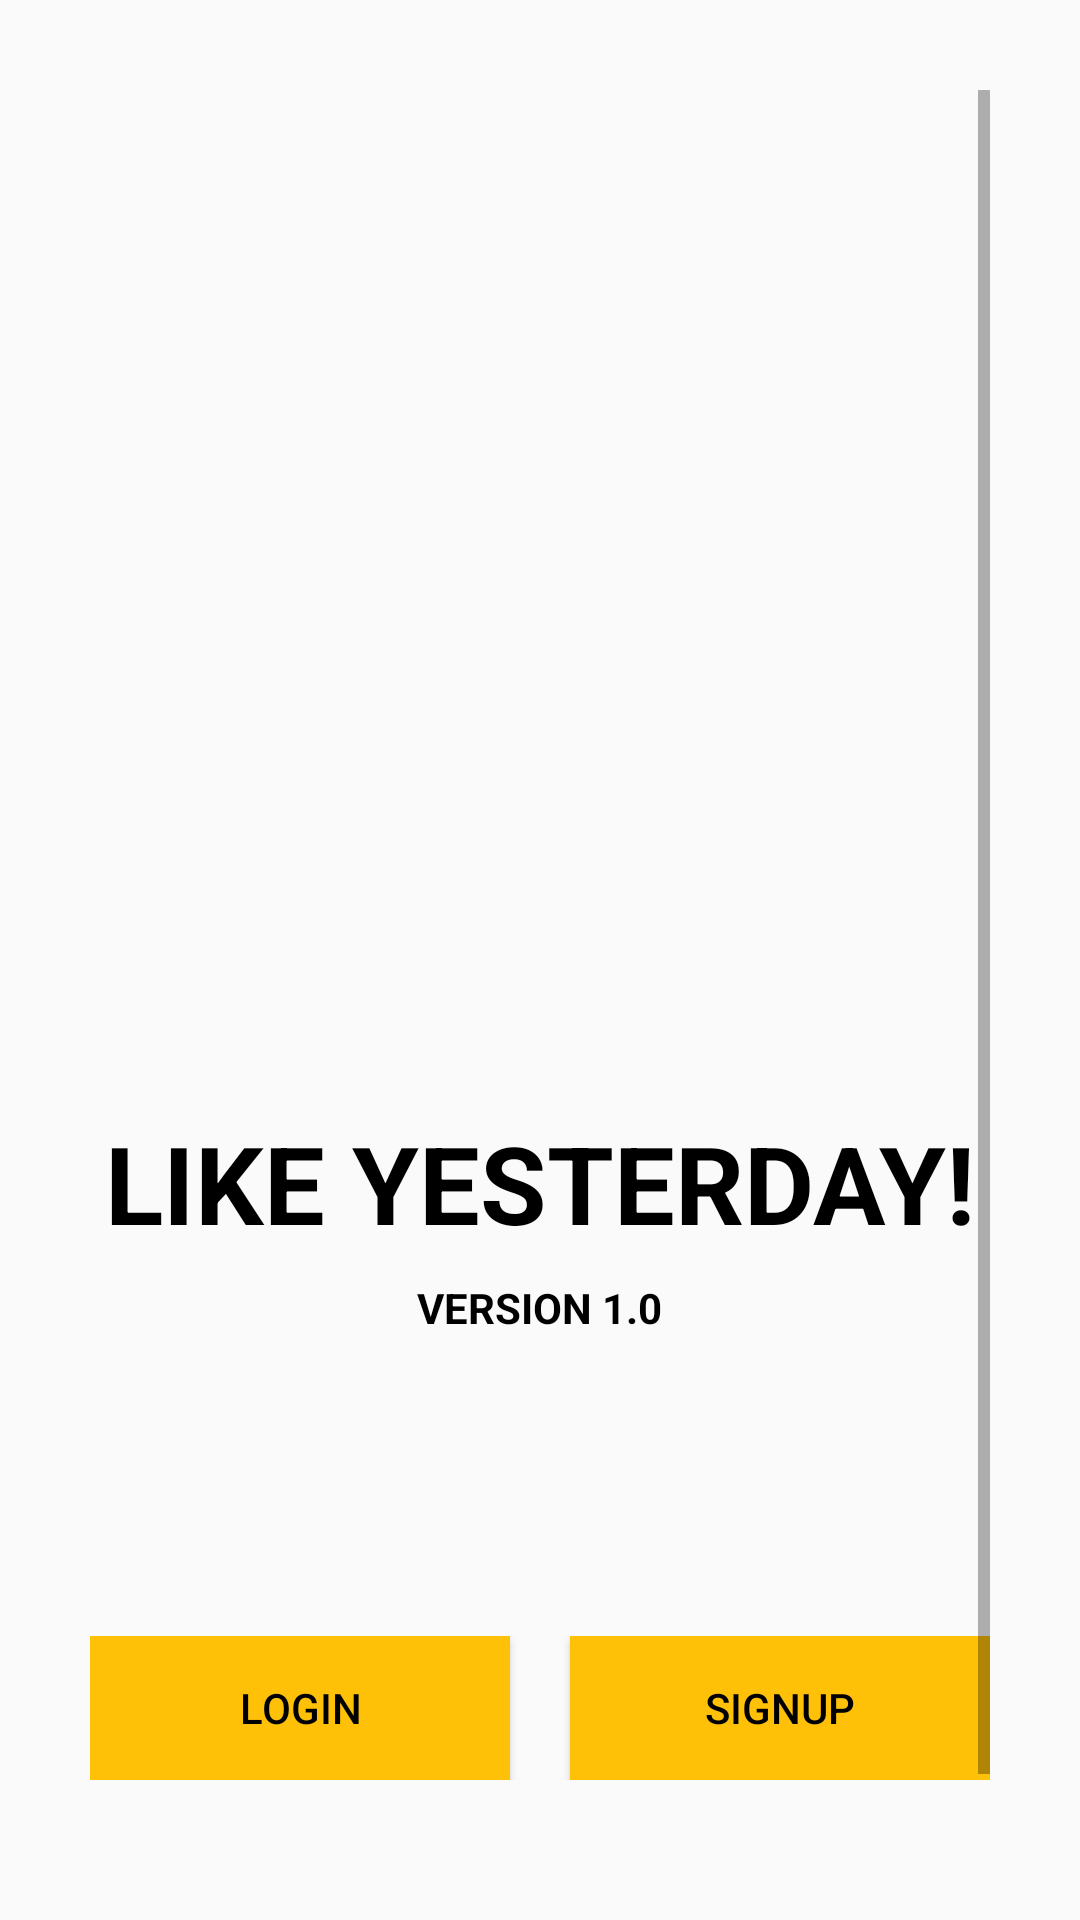

Write the Android layout XML for this screen, with the resource values it uses.
<!-- AndroidManifest.xml: application theme Theme.LikeYesterday -->
<!-- res/layout/activity_start.xml -->
<?xml version="1.0" encoding="utf-8"?>
<ScrollView xmlns:android="http://schemas.android.com/apk/res/android"
    xmlns:tools="http://schemas.android.com/tools"
    android:layout_width="match_parent"
    android:layout_height="match_parent"
    android:background="#00FFFFFF"
    android:padding="30dp"
    tools:context=".LoginSignup.StartActivity">

    <LinearLayout
        android:layout_width="match_parent"
        android:layout_height="wrap_content"
        android:orientation="vertical">

        <ImageView
            android:layout_width="wrap_content"
            android:layout_height="300dp"
            android:transitionName="logo_image"
            android:src="@drawable/mapspin" />

        <TextView
            android:layout_width="wrap_content"
            android:layout_height="wrap_content"
            android:layout_gravity="center"
            android:layout_marginTop="40dp"
            android:layout_marginBottom="8dp"
            android:text="Like Yesterday!"
            android:transitionName="logo_text"
            android:textAllCaps="true"
            android:textColor="@color/black"
            android:textSize="36sp"
            android:textStyle="bold" />

        <TextView
            android:layout_width="wrap_content"
            android:layout_height="wrap_content"
            android:layout_gravity="center"
            android:text="version 1.0"
            android:textAllCaps="true"
            android:textColor="@color/black"
            android:textStyle="bold" />

        <LinearLayout
            android:layout_width="match_parent"
            android:layout_height="wrap_content"
            android:layout_marginTop="100dp">

            <Button
                android:id="@+id/loginButton"
                android:layout_width="0dp"
                android:layout_height="wrap_content"
                android:layout_marginRight="10dp"
                android:layout_weight="1"
                android:background="#FFC107"
                android:onClick="goToLoginScreen"
                android:text="Login"
                android:transitionName="loginTransition"
                android:textColor="@color/black" />

            <Button
                android:id="@+id/signupButton"
                android:layout_width="0dp"
                android:layout_height="wrap_content"
                android:layout_marginLeft="10dp"
                android:layout_weight="1"
                android:background="#FFC107"
                android:onClick="callSignUpScreen"
                android:text="Signup"
                android:textColor="@color/black" />

        </LinearLayout>

        <Button
            android:visibility="invisible"
            android:layout_width="match_parent"
            android:layout_height="wrap_content"
            android:layout_marginTop="20dp"
            android:background="#00000000"
            android:textColor="@color/black"
            android:text="How we work?"/>

    </LinearLayout>

</ScrollView>
<!-- resources referenced by this layout -->
<resources>
  <color name="black">#FF000000</color>
  <style name="Theme.LikeYesterday" parent="Theme.MaterialComponents.Light">
          <item name="colorPrimary">@color/yellow</item>
          <item name="colorPrimaryVariant">#000000</item>
          <item name="colorSecondary">@color/black</item>
          <item name="colorOnSurface">#000000</item>
          <item name="colorOnPrimary">#FFFFFF</item>
          <item name="colorSecondaryVariant">@color/teal_700</item>
          <item name="colorOnSecondary">#FFFFFF</item>
          <item name="colorError">#A50F04</item>
          <item name="colorOnError">#FFFFFF</item>
          <item name="colorSurface">#FFFFFF</item>
  
          <item name="android:colorBackground">@color/background</item>
          <item name="colorOnBackground">#FFFFFF</item>
          <item name="windowActionBar">false</item>--&gt;
          <item name="windowNoTitle">true</item>
      </style>
  <color name="yellow">#FFC107</color>
  <color name="teal_700">#FF018786</color>
  <color name="background">#FAFAFA</color>
</resources>
